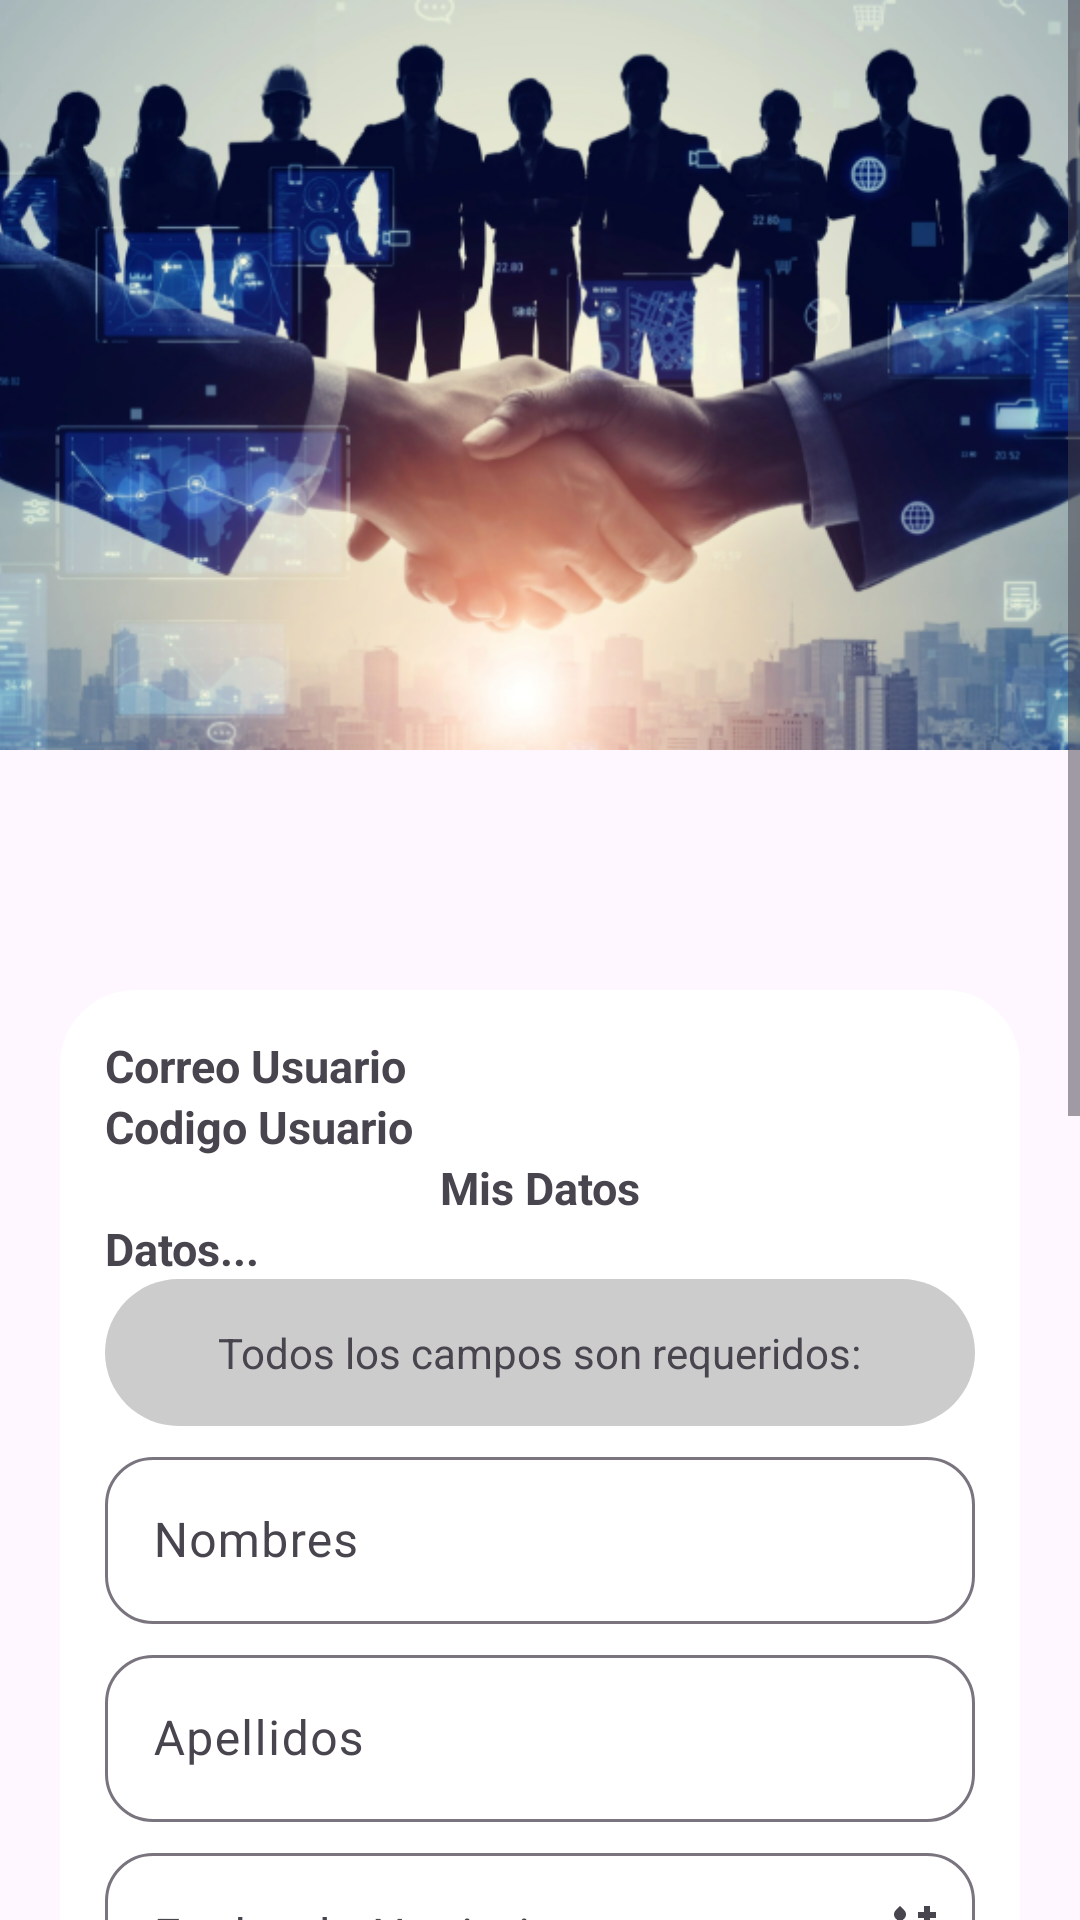

Here is an Android app screen rendered from its layout file. Give the layout XML and the strings, colors and styles it references.
<!-- AndroidManifest.xml: application theme Theme.Gestion501 -->
<!-- res/layout/activity_mis_datos.xml -->
<?xml version="1.0" encoding="utf-8"?>
<ScrollView
    xmlns:android="http://schemas.android.com/apk/res/android"
    xmlns:app="http://schemas.android.com/apk/res-auto"
    xmlns:tools="http://schemas.android.com/tools"
    android:id="@+id/main"
    android:layout_width="match_parent"
    android:layout_height="match_parent"
    android:background="@drawable/back_3"
    tools:context=".dashboard.misdatos.MisDatos">


    <androidx.appcompat.widget.LinearLayoutCompat
        android:layout_width="match_parent"
        android:layout_height="wrap_content"
        android:orientation="vertical">

        <RelativeLayout
            android:layout_width="match_parent"
            android:layout_height="wrap_content"
            android:layout_gravity="center">

            <ImageView
                android:layout_width="match_parent"
                android:layout_height="250dp"
                android:src="@drawable/img_4"
                android:scaleType="centerCrop"/>
            <ImageView
                android:layout_width="140dp"
                android:layout_height="140dp"
                android:src="@drawable/perfil1"
                android:layout_marginTop="170dp"
                android:layout_centerHorizontal="true"/>
        </RelativeLayout>

        <LinearLayout
            android:layout_width="match_parent"
            android:layout_height="wrap_content"
            android:padding="20dp"
            android:orientation="vertical">

            <LinearLayout
                android:layout_width="match_parent"
                android:layout_height="match_parent"
                android:padding="15dp"
                android:background="@drawable/bg_body"
                android:orientation="vertical">

                <TextView
                    android:layout_width="match_parent"
                    android:layout_height="wrap_content"
                    android:text="@string/correo_md"
                    android:textStyle="bold"
                    android:textSize="15sp"/>
                <TextView
                    android:layout_width="match_parent"
                    android:layout_height="wrap_content"
                    android:text="@string/codigo_md"
                    android:textSize="15sp"
                    android:textStyle="bold"/>
                <TextView
                    android:layout_width="match_parent"
                    android:layout_height="wrap_content"
                    android:text="@string/mis_datos"
                    android:textStyle="bold"
                    android:textSize="15sp"
                    android:gravity="center"/>
                <TextView
                    android:layout_width="match_parent"
                    android:layout_height="wrap_content"
                    android:text="@string/datos_md"
                    android:textSize="15sp"
                    android:textStyle="bold"/>
                <LinearLayout
                    android:layout_width="match_parent"
                    android:layout_height="wrap_content"
                    android:orientation="horizontal"
                    android:background="@drawable/bg_leyenda"
                    android:gravity="center">
                    <TextView
                        android:layout_width="wrap_content"
                        android:layout_height="wrap_content"
                        android:text="@string/leyenda_md"
                        android:gravity="center"
                        android:padding="15dp"/>
                </LinearLayout>

                <com.google.android.material.textfield.TextInputLayout

                    android:layout_width="match_parent"
                    android:layout_height="wrap_content"
                    android:layout_marginTop="5dp"
                    app:boxCornerRadiusTopStart="16dp"
                    app:boxCornerRadiusTopEnd="16dp"
                    app:boxCornerRadiusBottomStart="16dp"
                    app:boxCornerRadiusBottomEnd="16dp">
                    <com.google.android.material.textfield.TextInputEditText
                        android:layout_width="match_parent"
                        android:layout_height="wrap_content"
                        android:inputType="text"
                        android:hint="@string/nombre_md" />
                </com.google.android.material.textfield.TextInputLayout>
                <com.google.android.material.textfield.TextInputLayout

                    android:layout_width="match_parent"
                    android:layout_height="wrap_content"
                    android:layout_marginTop="5dp"
                    app:boxCornerRadiusTopStart="16dp"
                    app:boxCornerRadiusTopEnd="16dp"
                    app:boxCornerRadiusBottomStart="16dp"
                    app:boxCornerRadiusBottomEnd="16dp">
                    <com.google.android.material.textfield.TextInputEditText
                        android:layout_width="match_parent"
                        android:layout_height="wrap_content"
                        android:inputType="text"
                        android:hint="@string/apellido_md" />
                </com.google.android.material.textfield.TextInputLayout>
                <com.google.android.material.textfield.TextInputLayout

                    android:layout_width="match_parent"
                    android:layout_height="wrap_content"
                    android:layout_marginTop="5dp"
                    app:boxCornerRadiusTopStart="16dp"
                    app:boxCornerRadiusTopEnd="16dp"
                    app:boxCornerRadiusBottomStart="16dp"
                    app:boxCornerRadiusBottomEnd="16dp"
                    app:endIconMode="custom"
                    app:endIconDrawable="@drawable/cake1"
                    app:endIconContentDescription="Seleccionar fecha">
                    <com.google.android.material.textfield.TextInputEditText
                        android:id="@+id/etFechaNacimiento"
                        android:layout_width="match_parent"
                        android:layout_height="wrap_content"
                        android:inputType="none"
                        android:focusable="false"
                        android:clickable="true"
                        android:hint="@string/fecha_nacimiento_md" />
                </com.google.android.material.textfield.TextInputLayout>
                <com.google.android.material.textfield.TextInputLayout

                    android:layout_width="match_parent"
                    android:layout_height="wrap_content"
                    android:layout_marginTop="5dp"
                    app:boxCornerRadiusTopStart="16dp"
                    app:boxCornerRadiusTopEnd="16dp"
                    app:boxCornerRadiusBottomStart="16dp"
                    app:boxCornerRadiusBottomEnd="16dp">
                    <com.google.android.material.textfield.TextInputEditText
                        android:layout_width="match_parent"
                        android:layout_height="wrap_content"
                        android:inputType="text"
                        android:hint="@string/edad_md" />
                </com.google.android.material.textfield.TextInputLayout>
                <com.google.android.material.textfield.TextInputLayout

                    android:layout_width="match_parent"
                    android:layout_height="wrap_content"
                    android:layout_marginTop="5dp"
                    app:boxCornerRadiusTopStart="16dp"
                    app:boxCornerRadiusTopEnd="16dp"
                    app:boxCornerRadiusBottomStart="16dp"
                    app:boxCornerRadiusBottomEnd="16dp">
                    <com.google.android.material.textfield.TextInputEditText
                        android:layout_width="match_parent"
                        android:layout_height="wrap_content"
                        android:inputType="text"
                        android:hint="@string/telefono_md" />
                </com.google.android.material.textfield.TextInputLayout>
                <com.google.android.material.textfield.TextInputLayout

                    android:layout_width="match_parent"
                    android:layout_height="wrap_content"
                    android:layout_marginTop="5dp"
                    app:boxCornerRadiusTopStart="16dp"
                    app:boxCornerRadiusTopEnd="16dp"
                    app:boxCornerRadiusBottomStart="16dp"
                    app:boxCornerRadiusBottomEnd="16dp">
                    <com.google.android.material.textfield.TextInputEditText
                        android:layout_width="match_parent"
                        android:layout_height="wrap_content"
                        android:inputType="text"
                        android:hint="@string/domicilio_md" />
                </com.google.android.material.textfield.TextInputLayout>
                <com.google.android.material.textfield.TextInputLayout

                    android:layout_width="match_parent"
                    android:layout_height="wrap_content"
                    android:layout_marginTop="5dp"
                    app:boxCornerRadiusTopStart="16dp"
                    app:boxCornerRadiusTopEnd="16dp"
                    app:boxCornerRadiusBottomStart="16dp"
                    app:boxCornerRadiusBottomEnd="16dp">
                    <com.google.android.material.textfield.TextInputEditText
                        android:layout_width="match_parent"
                        android:layout_height="wrap_content"
                        android:inputType="text"
                        android:hint="@string/tiktok_md" />
                </com.google.android.material.textfield.TextInputLayout>
                <com.google.android.material.textfield.TextInputLayout

                    android:layout_width="match_parent"
                    android:layout_height="wrap_content"
                    android:layout_marginTop="5dp"
                    app:boxCornerRadiusTopStart="16dp"
                    app:boxCornerRadiusTopEnd="16dp"
                    app:boxCornerRadiusBottomStart="16dp"
                    app:boxCornerRadiusBottomEnd="16dp">
                    <com.google.android.material.textfield.TextInputEditText
                        android:layout_width="match_parent"
                        android:layout_height="wrap_content"
                        android:inputType="text"
                        android:hint="@string/profesion_md" />
                </com.google.android.material.textfield.TextInputLayout>

                <Button
                    android:layout_width="match_parent"
                    android:layout_height="wrap_content"
                    android:layout_marginTop="15dp"
                    android:text="@string/btn_registrar" />

            </LinearLayout>

        </LinearLayout>



    </androidx.appcompat.widget.LinearLayoutCompat>
</ScrollView>
<!-- resources referenced by this layout -->
<resources>
  <!-- drawable bg_body (drawable) -->
  <?xml version="1.0" encoding="utf-8"?>
  <shape
      xmlns:android="http://schemas.android.com/apk/res/android">
      <solid android:color="@color/white"/>
      <corners android:radius="25dp"/>
  
  </shape>
  <!-- drawable bg_leyenda (drawable) -->
  <?xml version="1.0" encoding="utf-8"?>
  <shape
      xmlns:android="http://schemas.android.com/apk/res/android">
      <solid android:color="#cccccc"/>
      <corners android:radius="25dp"/>
  
  </shape>
  <!-- drawable cake1 (drawable) -->
  <vector xmlns:android="http://schemas.android.com/apk/res/android"
      android:width="24dp"
      android:height="24dp"
      android:viewportWidth="960"
      android:viewportHeight="960">
    <path
        android:pathData="M760,320v-80h-80v-80h80v-80h80v80h80v80h-80v80h-80ZM120,880q-17,0 -28.5,-11.5T80,840v-200q0,-33 23.5,-56.5T160,560v-160q0,-33 23.5,-56.5T240,320h160v-58q-18,-12 -29,-29t-11,-41q0,-15 6,-29.5t18,-26.5l56,-56 56,56q12,12 18,26.5t6,29.5q0,24 -11,41t-29,29v58h160q33,0 56.5,23.5T720,400v160q33,0 56.5,23.5T800,640v200q0,17 -11.5,28.5T760,880L120,880ZM240,560h400v-160L240,400v160ZM160,800h560v-160L160,640v160ZM240,560h400,-400ZM160,800h560,-560ZM720,560L160,560h560Z"
        android:fillColor="#e3e3e3"/>
  </vector>
  <!-- drawable img_4: png bitmap (drawable, 453710 bytes) -->
  <string name="apellido_md">Apellidos</string>
  <string name="btn_registrar">Registrar</string>
  <string name="codigo_md">Codigo Usuario</string>
  <string name="correo_md">Correo Usuario</string>
  <string name="datos_md">Datos...</string>
  <string name="domicilio_md">Domicilio</string>
  <string name="edad_md">Edad</string>
  <string name="fecha_nacimiento_md">Fecha de Nacimiento</string>
  <string name="leyenda_md">Todos los campos son requeridos: </string>
  <string name="mis_datos">Mis Datos</string>
  <string name="nombre_md">Nombres</string>
  <string name="profesion_md">Profesion</string>
  <string name="telefono_md">Telefono</string>
  <string name="tiktok_md">TikTok</string>
  <style name="Theme.Gestion501" parent="Base.Theme.Gestion501" />
  <color name="white">#FFFFFFFF</color>
  <style name="Base.Theme.Gestion501" parent="Theme.Material3.DayNight.NoActionBar">
          <item name="colorPrimary">@color/primaryColor</item>
          <item name="colorPrimaryVariant">@color/colorPrimaryDark</item>
          <item name="colorOnPrimary">@color/white</item>
          <item name="colorOnSecondary">@color/white</item>
          
          
      </style>
  <color name="primaryColor">#2A3EC7</color>
  <color name="colorPrimaryDark">#192557</color>
</resources>
